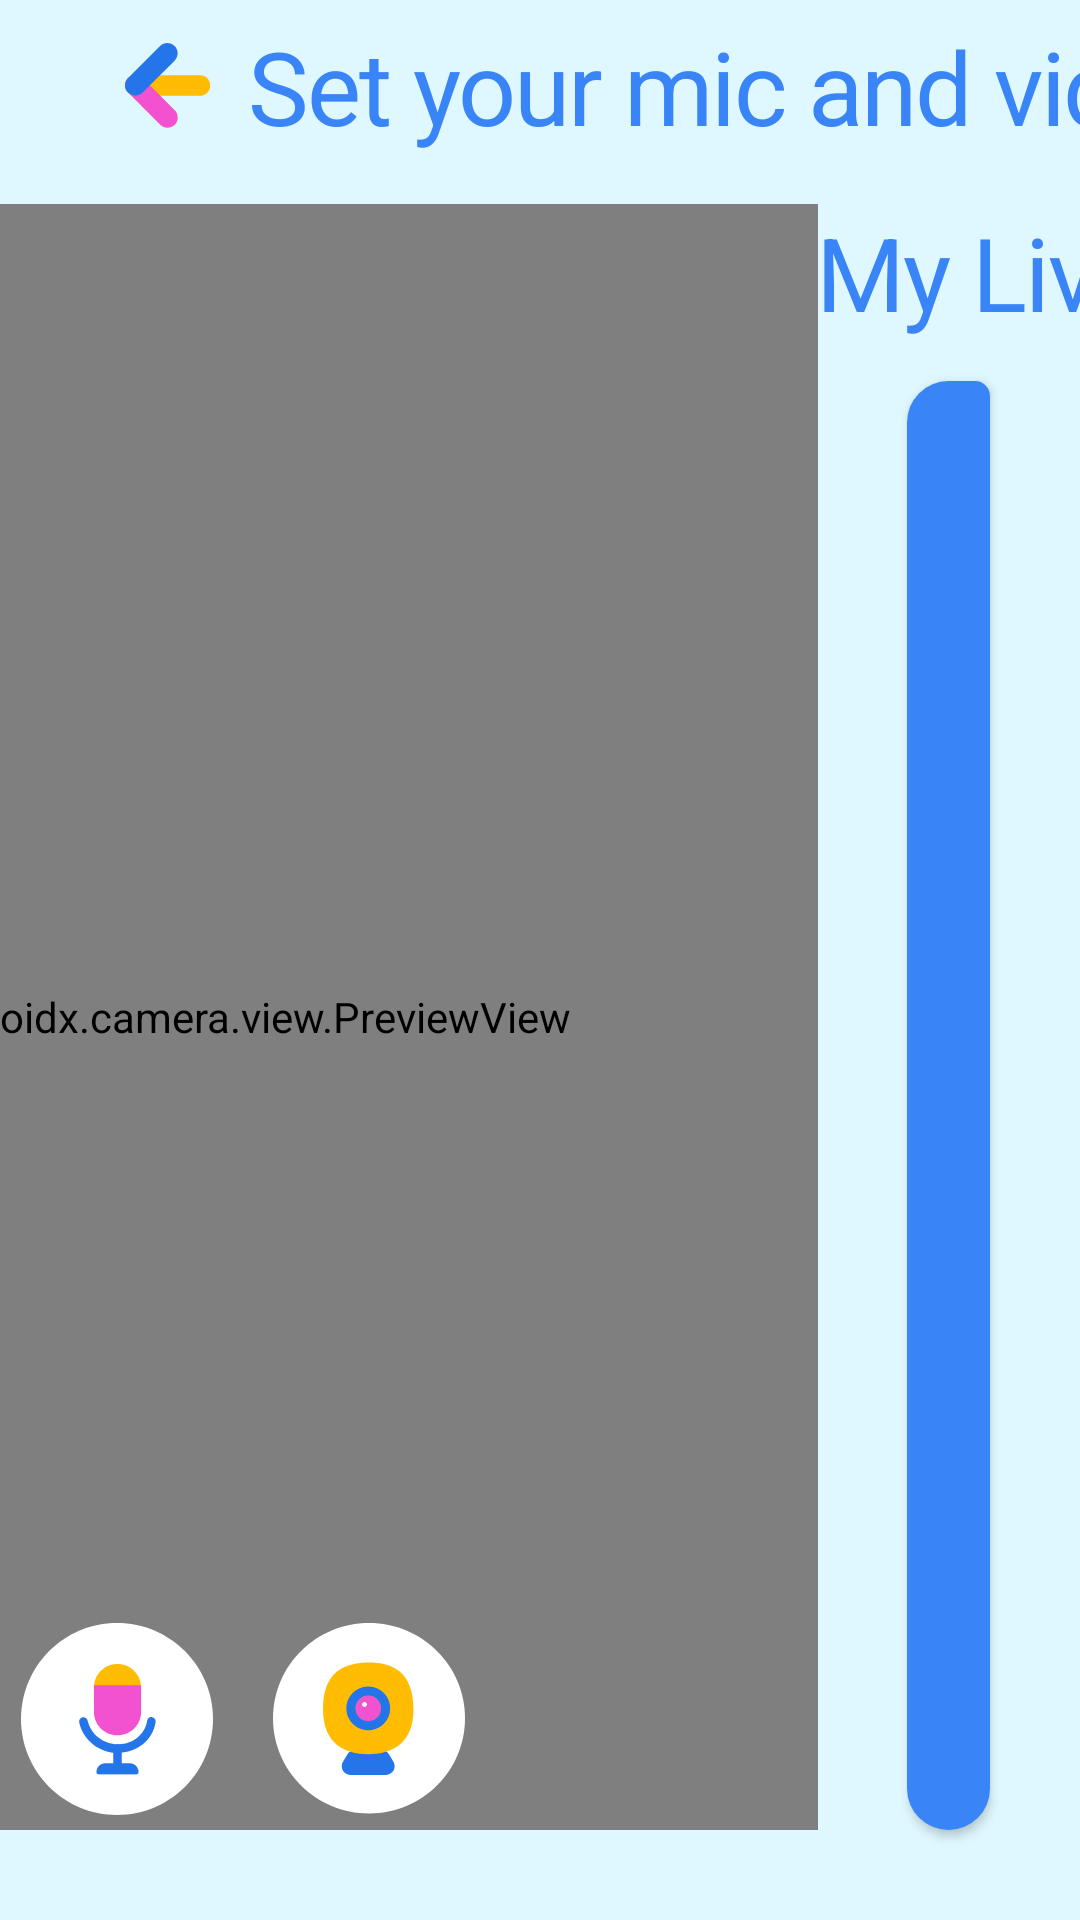

Here is an Android app screen rendered from its layout file. Give the layout XML and the strings, colors and styles it references.
<!-- AndroidManifest.xml: application theme Theme.KidsloopAndroid.NoActionBar -->
<!-- res/layout/preview_fragment.xml -->
<?xml version="1.0" encoding="utf-8"?>
<androidx.constraintlayout.widget.ConstraintLayout xmlns:android="http://schemas.android.com/apk/res/android"
    xmlns:app="http://schemas.android.com/apk/res-auto"
    xmlns:tools="http://schemas.android.com/tools"
    android:layout_width="match_parent"
    android:layout_height="match_parent"
    android:background="@color/light_cyan">

    <ImageButton
        android:id="@+id/back_button"
        android:layout_width="wrap_content"
        android:layout_height="wrap_content"
        android:layout_marginStart="41dp"
        android:layout_marginTop="14dp"
        android:background="@drawable/ic_back_button"
        android:contentDescription="@null"
        app:layout_constraintStart_toStartOf="parent"
        app:layout_constraintTop_toTopOf="parent" />

    <TextView
        android:id="@+id/setup_label"
        style="@style/TitleLabel"
        android:layout_width="wrap_content"
        android:layout_height="wrap_content"
        android:layout_marginStart="13dp"
        android:text="@string/set_your_mic_and_video"
        app:layout_constraintBottom_toBottomOf="@id/back_button"
        app:layout_constraintStart_toEndOf="@id/back_button"
        app:layout_constraintTop_toTopOf="@id/back_button" />

    <FrameLayout
        android:id="@+id/camera_preview_container"
        android:layout_width="383dp"
        android:layout_height="0dp"
        android:layout_marginTop="@dimen/space_25"
        android:layout_marginBottom="@dimen/space_30"
        android:background="@drawable/rounded_corners"
        app:layout_constraintBottom_toBottomOf="parent"
        app:layout_constraintEnd_toStartOf="@id/class_name_label"
        app:layout_constraintStart_toStartOf="parent"
        app:layout_constraintTop_toBottomOf="@id/back_button">

        <androidx.camera.view.PreviewView
            android:id="@+id/camera_preview"
            android:layout_width="match_parent"
            android:layout_height="match_parent" />
    </FrameLayout>

    <TextView
        android:id="@+id/no_camera_textview"
        android:layout_width="0dp"
        android:layout_height="0dp"
        android:background="@drawable/rounded_corners"
        android:gravity="center"
        android:text="@string/camera_is_turned_off"
        android:textColor="@color/white"
        android:visibility="gone"
        app:layout_constraintBottom_toBottomOf="@id/camera_preview_container"
        app:layout_constraintEnd_toEndOf="@id/camera_preview_container"
        app:layout_constraintStart_toStartOf="@id/camera_preview_container"
        app:layout_constraintTop_toTopOf="@+id/camera_preview_container" />

    <TextView
        android:id="@+id/class_name_label"
        style="@style/TitleLabel"
        android:layout_width="wrap_content"
        android:layout_height="wrap_content"
        android:text="@string/my_live_class"
        app:layout_constraintEnd_toEndOf="parent"
        app:layout_constraintStart_toEndOf="@id/camera_preview_container"
        app:layout_constraintTop_toTopOf="@id/camera_preview_container" />

    <androidx.constraintlayout.widget.ConstraintLayout
        android:id="@+id/permissions_layout"
        android:layout_width="0dp"
        android:layout_height="0dp"
        android:background="@color/black"
        android:visibility="invisible"
        app:layout_constraintBottom_toBottomOf="@id/camera_preview_container"
        app:layout_constraintEnd_toEndOf="@id/camera_preview_container"
        app:layout_constraintStart_toStartOf="@id/camera_preview_container"
        app:layout_constraintTop_toTopOf="@id/camera_preview_container">

        <TextView
            android:id="@+id/permissions_textview"
            android:layout_width="wrap_content"
            android:layout_height="wrap_content"
            android:background="@color/black"
            android:gravity="center"
            android:text="@string/camera_is_turned_off"
            android:textColor="@color/white"
            app:layout_constraintBottom_toTopOf="@id/allow_btn"
            app:layout_constraintEnd_toEndOf="parent"
            app:layout_constraintStart_toStartOf="parent"
            app:layout_constraintTop_toTopOf="parent"
            app:layout_constraintVertical_chainStyle="packed"
            tools:visibility="visible" />

        <Button
            android:id="@+id/allow_btn"
            android:layout_width="wrap_content"
            android:layout_height="wrap_content"
            android:text="@string/allow"
            app:layout_constraintBottom_toBottomOf="parent"
            app:layout_constraintEnd_toEndOf="parent"
            app:layout_constraintStart_toStartOf="parent"
            app:layout_constraintTop_toBottomOf="@id/permissions_textview"
            tools:visibility="visible" />
    </androidx.constraintlayout.widget.ConstraintLayout>

    <androidx.appcompat.widget.LinearLayoutCompat
        android:id="@+id/buttons_layout"
        android:layout_width="wrap_content"
        android:layout_height="wrap_content"
        android:layout_marginBottom="@dimen/space_5"
        android:gravity="center"
        app:layout_constraintBottom_toBottomOf="@id/camera_preview_container"
        app:layout_constraintEnd_toEndOf="@id/camera_preview_container"
        app:layout_constraintStart_toStartOf="@id/camera_preview_container">

        <ToggleButton
            android:id="@+id/microphone_btn"
            android:layout_width="@dimen/space_64"
            android:layout_height="@dimen/space_64"
            android:layout_marginEnd="@dimen/space_20"
            android:background="@drawable/mic_amplitude_animation"
            android:textOff=""
            android:textOn="" />

        <ToggleButton
            android:id="@+id/camera_btn"
            android:layout_width="@dimen/space_64"
            android:layout_height="@dimen/space_64"
            android:background="@drawable/ic_camera_selector"
            android:textOff=""
            android:textOn="" />

    </androidx.appcompat.widget.LinearLayoutCompat>

    <Button
        android:id="@+id/join_btn"
        style="@style/JoinButton"
        android:layout_width="0dp"
        android:layout_height="wrap_content"
        android:layout_marginHorizontal="@dimen/space_30"
        android:background="@drawable/rounded_button"
        android:clickable="true"
        android:focusable="true"
        android:minHeight="@dimen/space_53"
        android:paddingHorizontal="@dimen/space_15"
        android:textAllCaps="false"
        android:textColor="@color/white"
        android:text="@string/join_live_class"
        app:layout_constraintBottom_toBottomOf="@id/camera_preview_container"
        app:layout_constraintEnd_toEndOf="parent"
        app:layout_constraintStart_toEndOf="@id/camera_preview_container" />

</androidx.constraintlayout.widget.ConstraintLayout>
<!-- resources referenced by this layout -->
<resources>
  <color name="black">#FF000000</color>
  <color name="light_cyan">#DFF8FF</color>
  <color name="white">#FFFFFFFF</color>
  <dimen name="space_15">15dp</dimen>
  <dimen name="space_20">20dp</dimen>
  <dimen name="space_25">25dp</dimen>
  <dimen name="space_30">30dp</dimen>
  <dimen name="space_5">5dp</dimen>
  <dimen name="space_53">53dp</dimen>
  <dimen name="space_64">64dp</dimen>
  <!-- drawable ic_back_button (drawable) -->
  <vector xmlns:android="http://schemas.android.com/apk/res/android"
      android:width="29dp"
      android:height="29dp"
      android:viewportWidth="29"
      android:viewportHeight="29">
    <group>
      <clip-path
          android:pathData="M0,0h29v29h-29z"/>
      <path
          android:pathData="M25.675,11.0498H4.125C2.225,11.0498 0.7,12.5748 0.7,14.4748C0.7,16.3748 2.225,17.8998 4.125,17.8998H25.675C27.575,17.8998 29.1,16.3748 29.1,14.4748C29.1,12.5748 27.575,11.0498 25.675,11.0498Z"
          android:fillColor="#FFBC00"/>
      <path
          android:pathData="M1.7,12.0247C0.35,13.3747 0.35,15.5497 1.7,16.8747L12.4,27.5747C13.75,28.9247 15.925,28.9247 17.25,27.5747C18.6,26.2247 18.6,24.0497 17.25,22.7247L6.55,12.0247C5.2,10.6747 3.025,10.6747 1.7,12.0247Z"
          android:fillColor="#F251D0"/>
      <path
          android:pathData="M1.7,16.8748C3.05,18.2248 5.225,18.2248 6.55,16.8748L17.2,6.2248C18.55,4.8748 18.55,2.6998 17.2,1.3748C15.85,0.0248 13.675,0.0248 12.35,1.3748L1.7,12.0248C0.35,13.3498 0.35,15.5248 1.7,16.8748Z"
          android:fillColor="#2475EA"/>
    </group>
  </vector>
  <!-- drawable ic_camera_selector (drawable) -->
  <?xml version="1.0" encoding="utf-8"?>
  <selector xmlns:android="http://schemas.android.com/apk/res/android">
      <item android:drawable="@drawable/ic_camera_off" android:state_enabled="false"/>
      <item android:drawable="@drawable/ic_camera_on" android:state_checked="false"/>
      <item android:drawable="@drawable/ic_camera_off" android:state_checked="true"/>
  </selector>
  <!-- drawable rounded_button (drawable) -->
  <?xml version="1.0" encoding="utf-8"?>
  <shape xmlns:android="http://schemas.android.com/apk/res/android"
      android:shape="rectangle">
      <solid android:color="@color/light_blue" />
      <corners
          android:bottomLeftRadius="22dp"
          android:bottomRightRadius="22dp"
          android:topLeftRadius="22dp"
          android:topRightRadius="8dp" />
  </shape>
  <!-- drawable rounded_corners (drawable) -->
  <?xml version="1.0" encoding="UTF-8"?>
  <shape xmlns:android="http://schemas.android.com/apk/res/android">
      <solid android:color="@color/black"/>
      <corners android:radius="20dp"/>
  </shape>
  <string name="allow">Allow</string>
  <string name="camera_is_turned_off">You have turned off your camera.</string>
  <string name="join_live_class">Join Live Class</string>
  <string name="my_live_class">My Live Class</string>
  <string name="set_your_mic_and_video">Set your mic and video</string>
  <style name="JoinButton">
          <item name="fontFamily">@font/rooney_sans_hv</item>
          <item name="android:textSize">26sp</item>
          <item name="android:textColor">@color/white</item>
          <item name="android:letterSpacing">-0.037</item>
          <item name="lineHeight">32dp</item>
      </style>
  <style name="TitleLabel">
          <item name="fontFamily">@font/rooney_sans_blk</item>
          <item name="android:textSize">34sp</item>
          <item name="android:textColor">#3984F7</item>
          <item name="android:letterSpacing">-0.02</item>
          <item name="lineHeight">42dp</item>
      </style>
  <style name="Theme.KidsloopAndroid.NoActionBar" parent="Theme.AppCompat.Light.NoActionBar">
          <item name="windowActionBar">false</item>
          <item name="windowNoTitle">true</item>
          <item name="android:windowFullscreen">true</item>
      </style>
  <!-- drawable ic_camera_off: vector/xml drawable (drawable, 2507 chars, omitted) -->
  <!-- drawable ic_camera_on: vector/xml drawable (drawable, 2012 chars, omitted) -->
  <color name="light_blue">#3984F7</color>
</resources>
